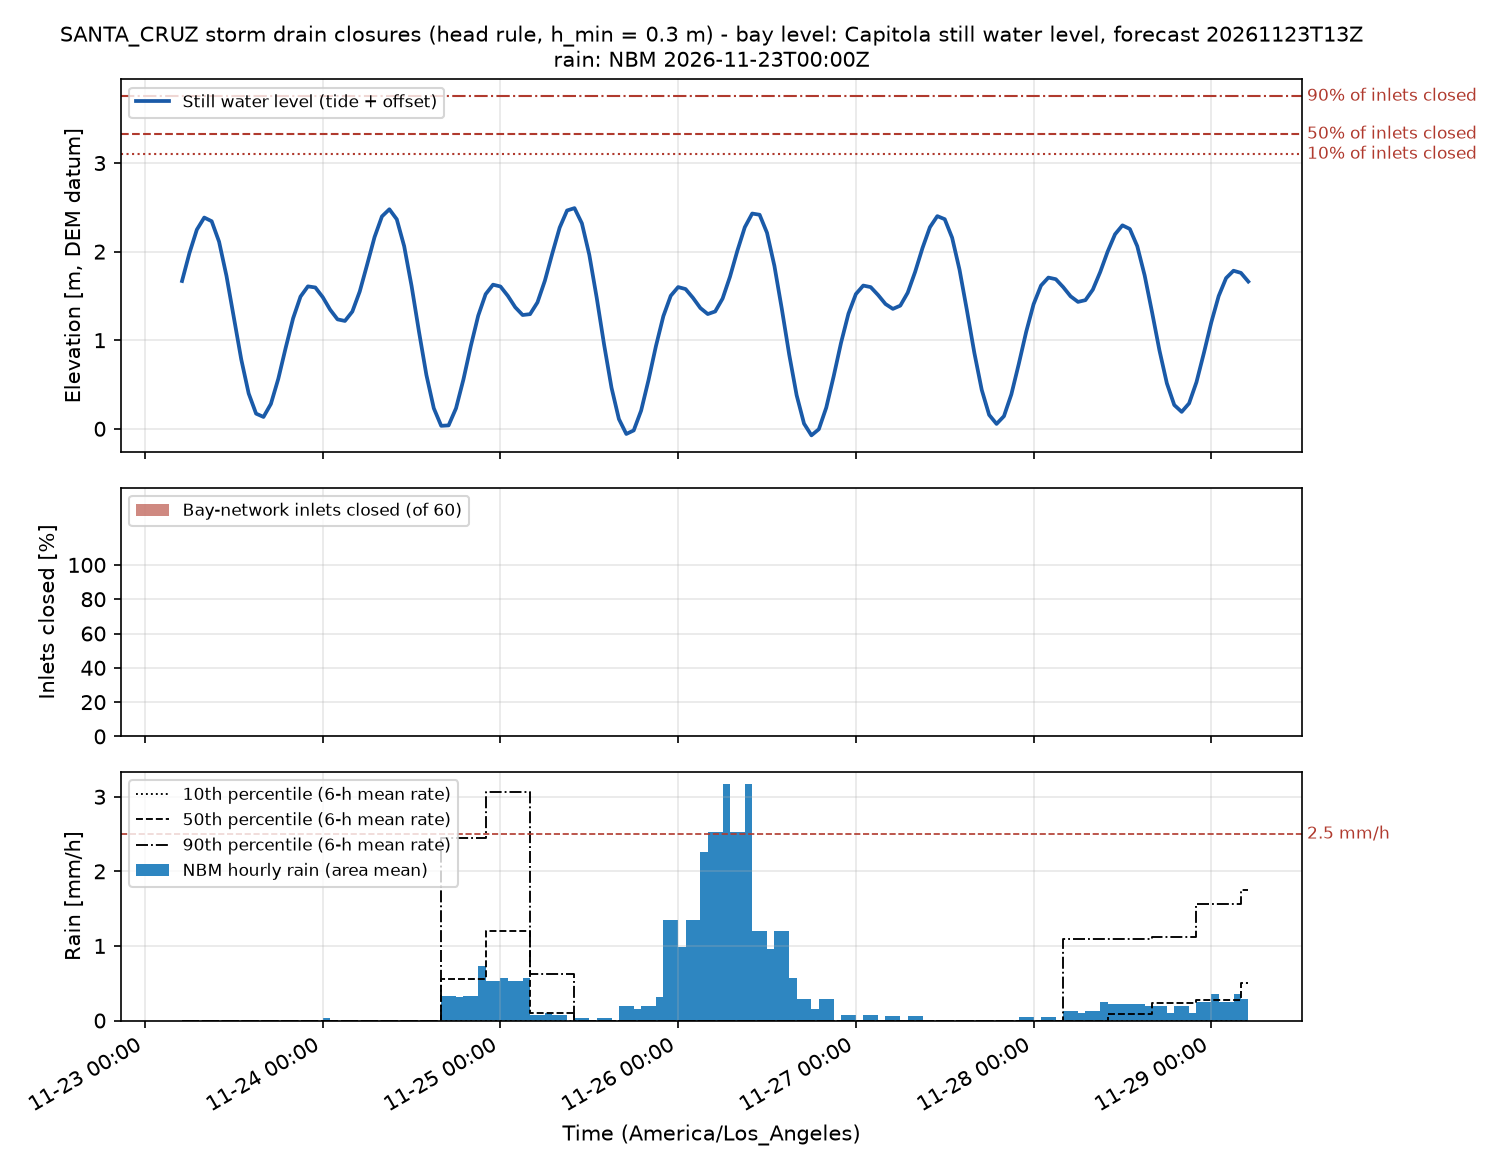

Source data for this figure (header and first rows):
time_utc, time_local, swl_m, n_inlets, n_closed, pct_closed, n_backflow, twl_p50_m, rain_mm, rain_p10_mm, rain_p50_mm, rain_p90_mm, rain_excess_mm_h, compound, rain_closed, compound_p90, P_backflow_minor, P_backflow_moderate, risk_backflow, backflow_h_median, P_rain_minor, P_rain_moderate, risk_rain, rain_closed_mm_median
2026-11-23T13:00Z, 2026-11-23 05:00, 1.668, 60, 0, 0.0, 0, 2.364, 0.0, 0.0, 0.0, 0.0, 0.0, False, False, False, 0.0, 0.0, 0.0, 0.0, 0.0, 0.0, 0.0, 0.0
2026-11-23T14:00Z, 2026-11-23 06:00, 1.984, 60, 0, 0.0, 0, 2.742, 0.0, 0.0, 0.0, 0.0, 0.0, False, False, False, 0.0, 0.0, 0.0, 0.0, 0.0, 0.0, 0.0, 0.0
2026-11-23T15:00Z, 2026-11-23 07:00, 2.248, 60, 0, 0.0, 0, 2.999, 0.0, 0.0, 0.0, 0.0, 0.0, False, False, False, 0.0, 0.0, 0.0, 0.0, 0.0, 0.0, 0.0, 0.0
2026-11-23T16:00Z, 2026-11-23 08:00, 2.385, 60, 0, 0.0, 0, 3.15, 0.0, 0.0, 0.0, 0.0, 0.0, False, False, False, 0.0, 0.0, 0.0, 0.0, 0.0, 0.0, 0.0, 0.0
2026-11-23T17:00Z, 2026-11-23 09:00, 2.343, 60, 0, 0.0, 0, 3.097, 0.0, 0.0, 0.0, 0.0, 0.0, False, False, False, 0.0, 0.0, 0.0, 0.0, 0.0, 0.0, 0.0, 0.0
2026-11-23T18:00Z, 2026-11-23 10:00, 2.112, 60, 0, 0.0, 0, 2.858, 0.0, 0.0, 0.0, 0.0, 0.0, False, False, False, 0.0, 0.0, 0.0, 0.0, 0.0, 0.0, 0.0, 0.0
2026-11-23T19:00Z, 2026-11-23 11:00, 1.727, 60, 0, 0.0, 0, 2.444, 0.0, 0.0, 0.0, 0.0, 0.0, False, False, False, 0.0, 0.0, 0.0, 0.0, 0.0, 0.0, 0.0, 0.0
2026-11-23T20:00Z, 2026-11-23 12:00, 1.254, 60, 0, 0.0, 0, 1.928, 0.0, 0.0, 0.0, 0.0, 0.0, False, False, False, 0.0, 0.0, 0.0, 0.0, 0.0, 0.0, 0.0, 0.0
2026-11-23T21:00Z, 2026-11-23 13:00, 0.7823, 60, 0, 0.0, 0, 1.508, 0.0, 0.0, 0.0, 0.0, 0.0, False, False, False, 0.0, 0.0, 0.0, 0.0, 0.0, 0.0, 0.0, 0.0
2026-11-23T22:00Z, 2026-11-23 14:00, 0.3988, 60, 0, 0.0, 0, 1.057, 0.0, 0.0, 0.0, 0.0, 0.0, False, False, False, 0.0, 0.0, 0.0, 0.0, 0.0, 0.0, 0.0, 0.0
2026-11-23T23:00Z, 2026-11-23 15:00, 0.1714, 60, 0, 0.0, 0, 0.8213, 0.0, 0.0, 0.0, 0.0, 0.0, False, False, False, 0.0, 0.0, 0.0, 0.0, 0.0, 0.0, 0.0, 0.0
2026-11-24T00:00Z, 2026-11-23 16:00, 0.134, 60, 0, 0.0, 0, 0.7765, 0.0, 0.0, 0.0, 0.0, 0.0, False, False, False, 0.0, 0.0, 0.0, 0.0, 0.0, 0.0, 0.0, 0.0
2026-11-24T01:00Z, 2026-11-23 17:00, 0.2808, 60, 0, 0.0, 0, 0.9115, 0.0, 0.0, 0.0, 0.0, 0.0, False, False, False, 0.0, 0.0, 0.0, 0.0, 0.0, 0.0, 0.0, 0.0
2026-11-24T02:00Z, 2026-11-23 18:00, 0.5646, 60, 0, 0.0, 0, 1.179, 0.0, 0.0, 0.0, 0.0, 0.0, False, False, False, 0.0, 0.0, 0.0, 0.0, 0.0, 0.0, 0.0, 0.0
2026-11-24T03:00Z, 2026-11-23 19:00, 0.9151, 60, 0, 0.0, 0, 1.557, 0.0, 0.0, 0.0, 0.0, 0.0, False, False, False, 0.0, 0.0, 0.0, 0.0, 0.0, 0.0, 0.0, 0.0
2026-11-24T04:00Z, 2026-11-23 20:00, 1.247, 60, 0, 0.0, 0, 1.861, 0.0, 0.0, 0.0, 0.0, 0.0, False, False, False, 0.0, 0.0, 0.0, 0.0, 0.0, 0.0, 0.0, 0.0
2026-11-24T05:00Z, 2026-11-23 21:00, 1.492, 60, 0, 0.0, 0, 2.094, 0.0, 0.0, 0.0, 0.0, 0.0, False, False, False, 0.0, 0.0, 0.0, 0.0, 0.0, 0.0, 0.0, 0.0
2026-11-24T06:00Z, 2026-11-23 22:00, 1.608, 60, 0, 0.0, 0, 2.188, 0.0, 0.0, 0.0, 0.0, 0.0, False, False, False, 0.0, 0.0, 0.0, 0.0, 0.0, 0.0, 0.0, 0.0
2026-11-24T07:00Z, 2026-11-23 23:00, 1.595, 60, 0, 0.0, 0, 2.167, 0.0, 0.0, 0.0, 0.0, 0.0, False, False, False, 0.0, 0.0, 0.0, 0.0, 0.0, 0.0, 0.0, 0.0
2026-11-24T08:00Z, 2026-11-24 00:00, 1.487, 60, 0, 0.0, 0, 2.055, 0.0, 0.0, 0.0, 0.0, 0.0, False, False, False, 0.0, 0.0, 0.0, 0.0, 0.0, 0.0, 0.0, 0.0
2026-11-24T09:00Z, 2026-11-24 01:00, 1.345, 60, 0, 0.0, 0, 1.908, 0.03175, 0.0, 0.0, 0.0, 0.02857, False, False, False, 0.0, 0.0, 0.0, 0.0, 0.0, 0.0, 0.0, 0.0
2026-11-24T10:00Z, 2026-11-24 02:00, 1.235, 60, 0, 0.0, 0, 1.797, 0.0, 0.0, 0.0, 0.0, 0.0, False, False, False, 0.0, 0.0, 0.0, 0.0, 0.0, 0.0, 0.0, 0.0
2026-11-24T11:00Z, 2026-11-24 03:00, 1.218, 60, 0, 0.0, 0, 1.784, 0.0, 0.0, 0.0, 0.0, 0.0, False, False, False, 0.0, 0.0, 0.0, 0.0, 0.0, 0.0, 0.0, 0.0
2026-11-24T12:00Z, 2026-11-24 04:00, 1.324, 60, 0, 0.0, 0, 1.876, 0.0, 0.0, 0.0, 0.0, 0.0, False, False, False, 0.0, 0.0, 0.0, 0.0, 0.0, 0.0, 0.0, 0.0
2026-11-24T13:00Z, 2026-11-24 05:00, 1.55, 60, 0, 0.0, 0, 2.122, 0.0, 0.0, 0.0, 0.0, 0.0, False, False, False, 0.0, 0.0, 0.0, 0.0, 0.0, 0.0, 0.0, 0.0
2026-11-24T14:00Z, 2026-11-24 06:00, 1.854, 60, 0, 0.0, 0, 2.509, 0.0, 0.0, 0.0, 0.0, 0.0, False, False, False, 0.0, 0.0, 0.0, 0.0, 0.0, 0.0, 0.0, 0.0
2026-11-24T15:00Z, 2026-11-24 07:00, 2.164, 60, 0, 0.0, 0, 2.841, 0.0, 0.0, 0.0, 0.0, 0.0, False, False, False, 0.0, 0.0, 0.0, 0.0, 0.0, 0.0, 0.0, 0.0
2026-11-24T16:00Z, 2026-11-24 08:00, 2.398, 60, 0, 0.0, 0, 3.101, 0.0, 0.0, 0.0, 0.0, 0.0, False, False, False, 0.0, 0.0, 0.0, 0.0, 0.0, 0.0, 0.0, 0.0
2026-11-24T17:00Z, 2026-11-24 09:00, 2.478, 60, 0, 0.0, 0, 3.229, 0.0, 0.0, 0.0, 0.0, 0.0, False, False, False, 0.0, 0.0, 0.0, 0.0, 0.0, 0.0, 0.0, 0.0
2026-11-24T18:00Z, 2026-11-24 10:00, 2.365, 60, 0, 0.0, 0, 3.148, 0.0, 0.0, 0.0, 0.0, 0.0, False, False, False, 0.0, 0.0, 0.0, 0.0, 0.0, 0.0, 0.0, 0.0
2026-11-24T19:00Z, 2026-11-24 11:00, 2.061, 60, 0, 0.0, 0, 2.88, 0.0, 0.0, 0.0, 0.0, 0.0, False, False, False, 0.0, 0.0, 0.0, 0.0, 0.0, 0.0, 0.0, 0.0
2026-11-24T20:00Z, 2026-11-24 12:00, 1.612, 60, 0, 0.0, 0, 2.401, 0.0, 0.0, 0.0, 0.0, 0.0, False, False, False, 0.0, 0.0, 0.0, 0.0, 0.0, 0.0, 0.0, 0.0
2026-11-24T21:00Z, 2026-11-24 13:00, 1.096, 60, 0, 0.0, 0, 1.925, 0.0, 0.0, 0.0, 0.0, 0.0, False, False, False, 0.0, 0.0, 0.0, 0.0, 0.0, 0.0, 0.0, 0.0
2026-11-24T22:00Z, 2026-11-24 14:00, 0.608, 60, 0, 0.0, 0, 1.456, 0.0, 0.0, 0.0, 0.0, 0.0, False, False, False, 0.0, 0.0, 0.0, 0.0, 0.0, 0.0, 0.0, 0.0
2026-11-24T23:00Z, 2026-11-24 15:00, 0.2321, 60, 0, 0.0, 0, 1.086, 0.0, 0.0, 0.0, 0.0, 0.0, False, False, False, 0.0, 0.0, 0.0, 0.0, 0.0, 0.0, 0.0, 0.0
2026-11-25T00:00Z, 2026-11-24 16:00, 0.0337, 60, 0, 0.0, 0, 0.8937, 0.0, 0.0, 0.0, 0.0, 0.0, False, False, False, 0.0, 0.0, 0.0, 0.0, 0.0, 0.0, 0.0, 0.0
2026-11-25T01:00Z, 2026-11-24 17:00, 0.0389, 60, 0, 0.0, 0, 0.9401, 0.3254, 0.0, 0.5598, 2.44, 0.2929, False, False, False, 0.0, 0.0, 0.0, 0.0, 0.0, 0.0, 0.0, 0.0
2026-11-25T02:00Z, 2026-11-24 18:00, 0.2314, 60, 0, 0.0, 0, 1.162, 0.3254, 0.0, 0.5598, 2.44, 0.2929, False, False, False, 0.0, 0.0, 0.0, 0.0, 0.0, 0.0, 0.0, 0.0
2026-11-25T03:00Z, 2026-11-24 19:00, 0.5566, 60, 0, 0.0, 0, 1.524, 0.3175, 0.0, 0.5598, 2.44, 0.2858, False, False, False, 0.0, 0.0, 0.0, 0.0, 0.0, 0.0, 0.0, 0.0
2026-11-25T04:00Z, 2026-11-24 20:00, 0.9346, 60, 0, 0.0, 0, 1.923, 0.3254, 0.0, 0.5598, 2.44, 0.2929, False, False, False, 0.0, 0.0, 0.0, 0.0, 0.0, 0.0, 0.0, 0.0
2026-11-25T05:00Z, 2026-11-24 21:00, 1.278, 60, 0, 0.0, 0, 2.307, 0.3254, 0.0, 0.5598, 2.44, 0.2929, False, False, False, 0.0, 0.0, 0.0, 0.0, 0.0, 0.0, 0.0, 0.0
2026-11-25T06:00Z, 2026-11-24 22:00, 1.52, 60, 0, 0.0, 0, 2.536, 0.7303, 0.0, 0.5598, 2.44, 0.6572, False, False, False, 0.0, 0.0, 0.0, 0.0, 0.0, 0.0, 0.0, 0.0
2026-11-25T07:00Z, 2026-11-24 23:00, 1.627, 60, 0, 0.0, 0, 2.687, 0.5318, 0.0, 1.204, 3.065, 0.4786, False, False, False, 0.0, 0.0, 0.0, 0.0, 0.0, 0.0, 0.0, 0.0
2026-11-25T08:00Z, 2026-11-25 00:00, 1.607, 60, 0, 0.0, 0, 2.694, 0.5318, 0.0, 1.204, 3.065, 0.4786, False, False, False, 0.0, 0.0, 0.0, 0.0, 0.0, 0.0, 0.0, 0.0
2026-11-25T09:00Z, 2026-11-25 01:00, 1.501, 60, 0, 0.0, 0, 2.608, 0.5715, 0.0, 1.204, 3.065, 0.5143, False, False, False, 0.0, 0.0, 0.0, 0.0, 0.0, 0.0, 0.0, 0.0
2026-11-25T10:00Z, 2026-11-25 02:00, 1.372, 60, 0, 0.0, 0, 2.55, 0.5318, 0.0, 1.204, 3.065, 0.4786, False, False, False, 0.0, 0.0, 0.0, 0.0, 0.0, 0.0, 0.0, 0.0
2026-11-25T11:00Z, 2026-11-25 03:00, 1.284, 60, 0, 0.0, 0, 2.555, 0.5318, 0.0, 1.204, 3.065, 0.4786, False, False, False, 0.0, 0.0, 0.0, 0.0, 0.0, 0.0, 0.0, 0.0
2026-11-25T12:00Z, 2026-11-25 04:00, 1.294, 60, 0, 0.0, 0, 2.648, 0.5715, 0.0, 1.204, 3.065, 0.5143, False, False, False, 0.0, 0.0, 0.0, 0.0, 0.0, 0.0, 0.0, 0.0
2026-11-25T13:00Z, 2026-11-25 05:00, 1.427, 60, 0, 0.0, 0, 2.891, 0.07144, 0.0, 0.1063, 0.627, 0.06429, False, False, False, 0.0, 0.0, 0.0, 0.0, 0.0, 0.0, 0.0, 0.0
2026-11-25T14:00Z, 2026-11-25 06:00, 1.671, 60, 0, 0.0, 0, 3.236, 0.07144, 0.0, 0.1063, 0.627, 0.06429, False, False, False, 0.0, 0.0, 0.0, 0.0, 0.0, 0.0, 0.0, 0.0
2026-11-25T15:00Z, 2026-11-25 07:00, 1.978, 60, 0, 0.0, 0, 3.531, 0.09525, 0.0, 0.1063, 0.627, 0.08573, False, False, False, 0.0, 0.0, 0.0, 0.0, 0.0, 0.0, 0.0, 0.0
2026-11-25T16:00Z, 2026-11-25 08:00, 2.271, 60, 0, 0.0, 0, 3.872, 0.07144, 0.0, 0.1063, 0.627, 0.06429, False, False, False, 0.0, 0.0, 0.0, 0.0, 0.0, 0.0, 0.0, 0.0
2026-11-25T17:00Z, 2026-11-25 09:00, 2.465, 60, 0, 0.0, 0, 4.079, 0.07144, 0.0, 0.1063, 0.627, 0.06429, False, False, False, 0.0, 0.0, 0.0, 0.0, 0.0, 0.0, 0.0, 0.0
2026-11-25T18:00Z, 2026-11-25 10:00, 2.491, 60, 0, 0.0, 0, 4.171, 0.0, 0.0, 0.1063, 0.627, 0.0, False, False, False, 0.0, 0.0, 0.0, 0.0, 0.0, 0.0, 0.0, 0.0
2026-11-25T19:00Z, 2026-11-25 11:00, 2.32, 60, 0, 0.0, 0, 4.019, 0.03969, 0.0, 0.0, 0.0, 0.03572, False, False, False, 0.0, 0.0, 0.0, 0.0, 0.0, 0.0, 0.0, 0.0
2026-11-25T20:00Z, 2026-11-25 12:00, 1.965, 60, 0, 0.0, 0, 3.722, 0.03969, 0.0, 0.0, 0.0, 0.03572, False, False, False, 0.0, 0.0, 0.0, 0.0, 0.0, 0.0, 0.0, 0.0
2026-11-25T21:00Z, 2026-11-25 13:00, 1.48, 60, 0, 0.0, 0, 3.408, 0.0, 0.0, 0.0, 0.0, 0.0, False, False, False, 0.0, 0.0, 0.0, 0.0, 0.0, 0.0, 0.0, 0.0
2026-11-25T22:00Z, 2026-11-25 14:00, 0.9498, 60, 0, 0.0, 0, 2.811, 0.03969, 0.0, 0.0, 0.0, 0.03572, False, False, False, 0.0, 0.0, 0.0, 0.0, 0.0, 0.0, 0.0, 0.0
2026-11-25T23:00Z, 2026-11-25 15:00, 0.4643, 60, 0, 0.0, 0, 2.255, 0.03969, 0.0, 0.0, 0.0, 0.03572, False, False, False, 0.0, 0.0, 0.0, 0.0, 0.0, 0.0, 0.0, 0.0
2026-11-26T00:00Z, 2026-11-25 16:00, 0.1101, 60, 0, 0.0, 0, 1.864, 0.0, 0.0, 0.0, 0.0, 0.0, False, False, False, 0.0, 0.0, 0.0, 0.0, 0.0, 0.0, 0.0, 0.0
... 85 more rows
